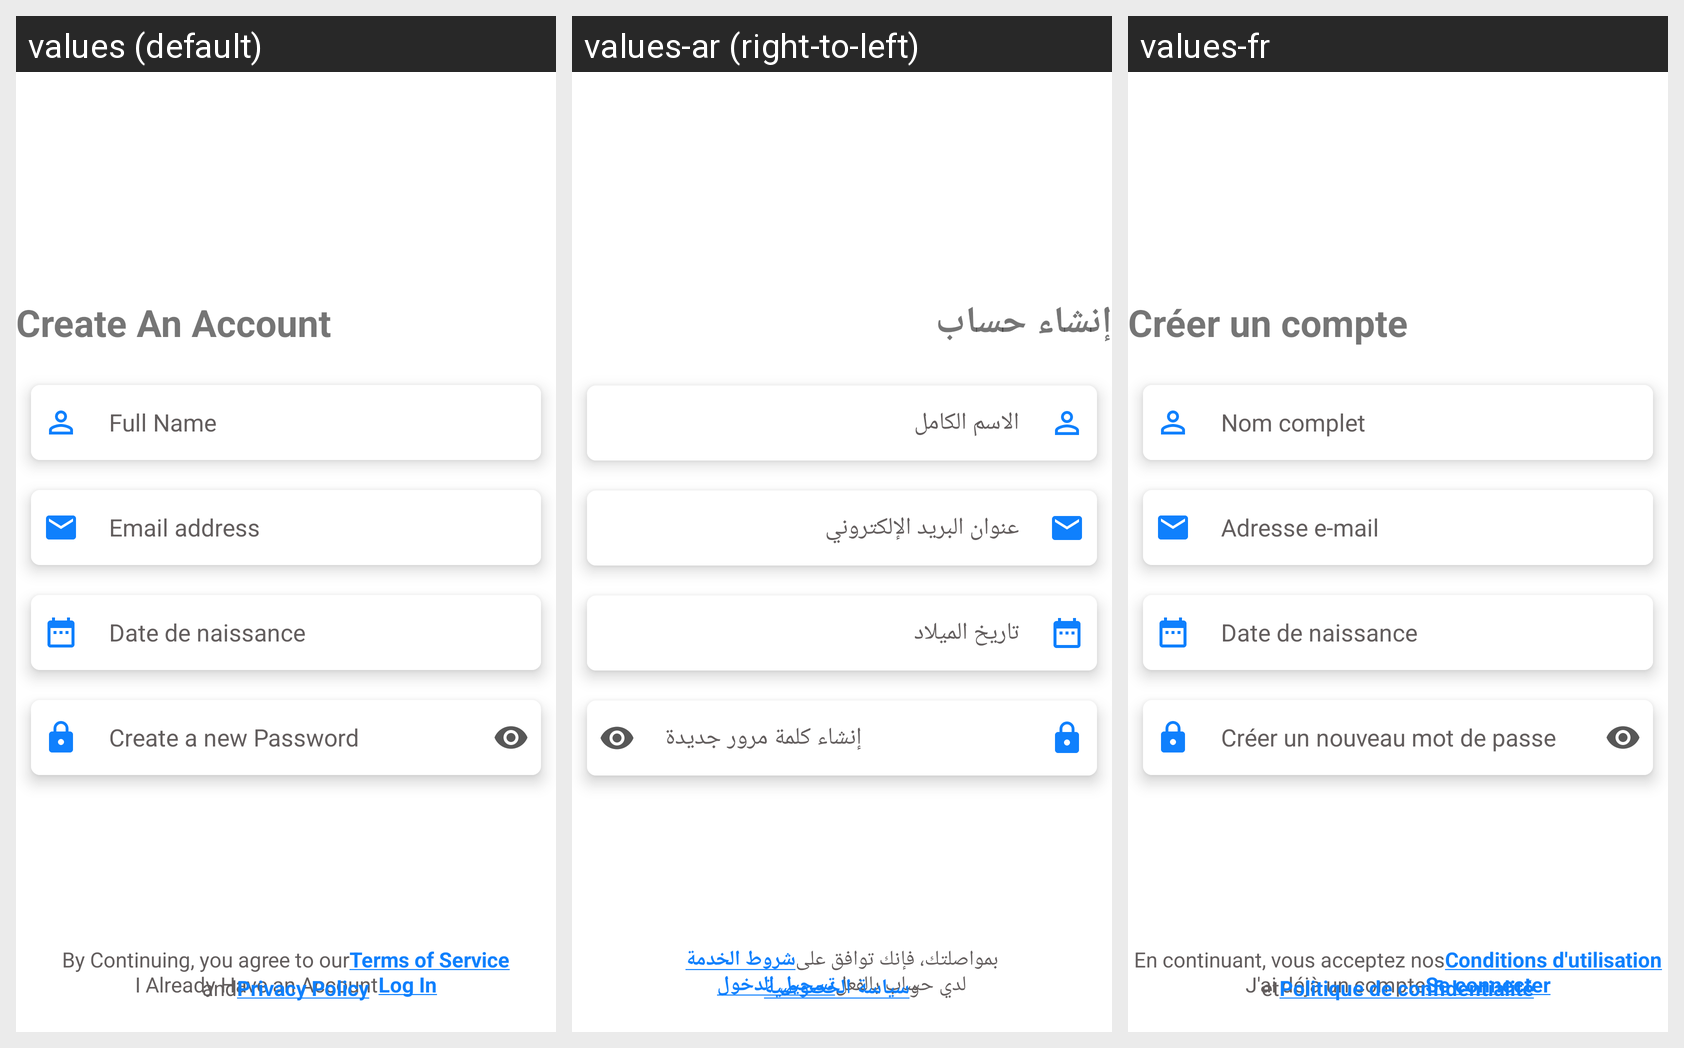

Translations of the strings shown on this Android screen, per locale in the grid:
Android screen res/layout/fragment_sign_up.xml rendered under 3 locales, left to right: values (default), values-ar (right-to-left), values-fr. Device: Nexus 5 (rendered at 1080×1920; each locale shown at half size, 540×960, under a caption strip naming it); theme Theme.MyApp.
Strings drawn on this screen, with the default value and each locale's value (text and hints the layout hard-codes, and strings that could not be matched under every locale, appear in the picture but are not listed):

create_an_account
  values: Create An Account
  values-ar: إنشاء حساب
  values-fr: Créer un compte

full_name
  values: Full Name
  values-ar: الاسم الكامل
  values-fr: Nom complet

email_address
  values: Email address
  values-ar: عنوان البريد الإلكتروني
  values-fr: Adresse e-mail

date_de_naissance
  values: Date de naissance
  values-ar: تاريخ الميلاد
  values-fr: Date de naissance

create_a_new_password
  values: Create a new Password
  values-ar: إنشاء كلمة مرور جديدة
  values-fr: Créer un nouveau mot de passe

i_already_have_an_account
  values: I Already Have an Account
  values-ar: لدي حساب بالفعل
  values-fr: J'ai déjà un compte

log_in
  values: Log In
  values-ar: تسجيل الدخول
  values-fr: Se connecter

by_continuing_you_agree_to_our
  values: By Continuing, you agree to our
  values-ar: بمواصلتك، فإنك توافق على
  values-fr: En continuant, vous acceptez nos

terms_of_service
  values: Terms of Service
  values-ar: شروط الخدمة
  values-fr: Conditions d'utilisation

and
  values: and
  values-ar: و
  values-fr: et

privacy_policy
  values: Privacy Policy
  values-ar: سياسة الخصوصية
  values-fr: Politique de confidentialité
